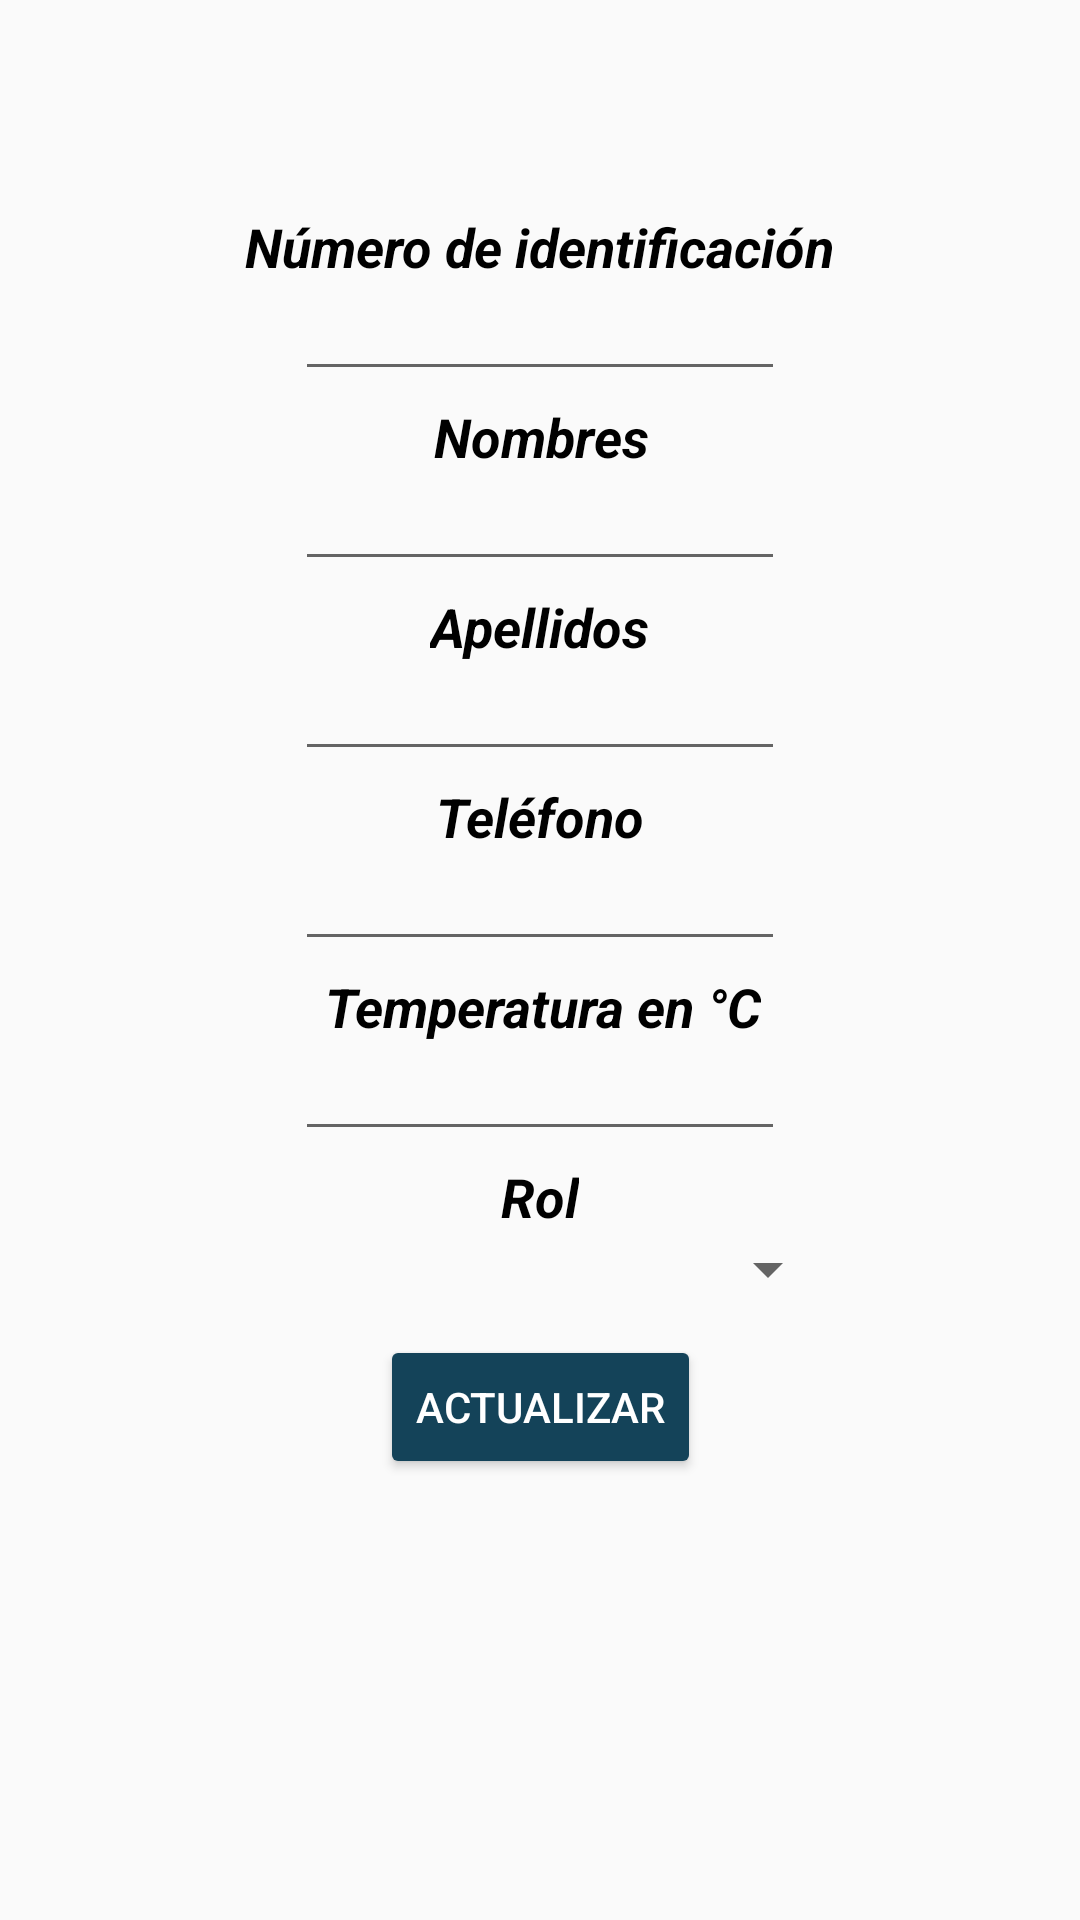

The Android layout XML behind this screen, and the referenced resources:
<!-- AndroidManifest.xml: application theme Theme.AppCompat.Light.NoActionBar -->
<!-- res/layout/activity_actualiza_registro.xml -->
<?xml version="1.0" encoding="utf-8"?>
<androidx.constraintlayout.widget.ConstraintLayout xmlns:android="http://schemas.android.com/apk/res/android"
    xmlns:app="http://schemas.android.com/apk/res-auto"
    xmlns:tools="http://schemas.android.com/tools"
    android:id="@+id/linearLayout"
    android:layout_width="match_parent"
    android:layout_height="match_parent"
    android:background="@drawable/fondo_principal"
    tools:context=".vista.ActualizaRegistro">

    <Button
        android:id="@+id/botonActualizar"
        android:layout_width="wrap_content"
        android:layout_height="wrap_content"
        android:layout_marginStart="100dp"
        android:layout_marginLeft="100dp"
        android:layout_marginTop="10dp"
        android:layout_marginEnd="100dp"
        android:layout_marginRight="100dp"
        android:onClick="actualizar"
        android:text="@string/botonActualizar"
        android:textColor="@color/white"
        app:backgroundTint="#144359"
        app:layout_constraintEnd_toEndOf="parent"
        app:layout_constraintStart_toStartOf="parent"
        app:layout_constraintTop_toBottomOf="@+id/spinnerActualizacionRol" />

    <TextView
        android:id="@+id/textViewNombres"
        android:layout_width="wrap_content"
        android:layout_height="wrap_content"
        android:layout_marginStart="100dp"
        android:layout_marginLeft="100dp"
        android:layout_marginTop="3dp"
        android:layout_marginEnd="100dp"
        android:layout_marginRight="100dp"
        android:text="@string/textViewNombres"
        android:textColor="@color/black"
        android:textSize="18sp"
        android:textStyle="bold|italic"
        app:layout_constraintEnd_toEndOf="parent"
        app:layout_constraintHorizontal_bias="0.507"
        app:layout_constraintStart_toStartOf="parent"
        app:layout_constraintTop_toBottomOf="@+id/editTextActualizacionIdentificacion" />

    <TextView
        android:id="@+id/textViewIdentificacion"
        android:layout_width="wrap_content"
        android:layout_height="wrap_content"
        android:layout_marginStart="100dp"
        android:layout_marginLeft="100dp"
        android:layout_marginTop="70dp"
        android:layout_marginEnd="100dp"
        android:layout_marginRight="100dp"
        android:text="@string/textViewIdentificacion"
        android:textColor="@color/black"
        android:textSize="18sp"
        android:textStyle="bold|italic"
        app:layout_constraintEnd_toEndOf="parent"
        app:layout_constraintStart_toStartOf="parent"
        app:layout_constraintTop_toTopOf="parent" />

    <TextView
        android:id="@+id/textViewActualizar"
        android:layout_width="wrap_content"
        android:layout_height="wrap_content"
        android:layout_marginStart="100dp"
        android:layout_marginLeft="100dp"
        android:layout_marginTop="3dp"
        android:layout_marginEnd="100dp"
        android:layout_marginRight="100dp"
        android:text="@string/textViewApellidos"
        android:textColor="@color/black"
        android:textSize="18sp"
        android:textStyle="bold|italic"
        app:layout_constraintEnd_toEndOf="parent"
        app:layout_constraintStart_toStartOf="parent"
        app:layout_constraintTop_toBottomOf="@+id/editTextActualizacionNombres" />

    <TextView
        android:id="@+id/textViewEliminar"
        android:layout_width="wrap_content"
        android:layout_height="wrap_content"
        android:layout_marginStart="100dp"
        android:layout_marginLeft="100dp"
        android:layout_marginTop="3dp"
        android:layout_marginEnd="100dp"
        android:layout_marginRight="100dp"
        android:text="@string/textViewTelefono"
        android:textColor="@color/black"
        android:textSize="18sp"
        android:textStyle="bold|italic"
        app:layout_constraintEnd_toEndOf="parent"
        app:layout_constraintStart_toStartOf="parent"
        app:layout_constraintTop_toBottomOf="@+id/editTextActualizacionApellidos" />

    <TextView
        android:id="@+id/textViewTemperatura"
        android:layout_width="wrap_content"
        android:layout_height="wrap_content"
        android:layout_marginStart="100dp"
        android:layout_marginLeft="100dp"
        android:layout_marginTop="3dp"
        android:layout_marginEnd="100dp"
        android:layout_marginRight="100dp"
        android:text="@string/textViewTemperatura"
        android:textColor="@color/black"
        android:textSize="18sp"
        android:textStyle="bold|italic"
        app:layout_constraintEnd_toEndOf="parent"
        app:layout_constraintHorizontal_bias="0.571"
        app:layout_constraintStart_toStartOf="parent"
        app:layout_constraintTop_toBottomOf="@+id/editTextActualizacionTelefono" />

    <TextView
        android:id="@+id/textViewRol"
        android:layout_width="wrap_content"
        android:layout_height="wrap_content"
        android:layout_marginStart="100dp"
        android:layout_marginLeft="100dp"
        android:layout_marginTop="3dp"
        android:layout_marginEnd="100dp"
        android:layout_marginRight="100dp"
        android:text="@string/textViewRol"
        android:textColor="@color/black"
        android:textSize="18sp"
        android:textStyle="bold|italic"
        app:layout_constraintEnd_toEndOf="parent"
        app:layout_constraintStart_toStartOf="parent"
        app:layout_constraintTop_toBottomOf="@+id/editTextActualizacionTemperatura" />

    <EditText
        android:id="@+id/editTextActualizacionIdentificacion"
        android:layout_width="wrap_content"
        android:layout_height="0dp"
        android:layout_marginStart="100dp"
        android:layout_marginLeft="100dp"
        android:layout_marginEnd="100dp"
        android:layout_marginRight="100dp"
        android:ems="10"
        android:hint="@string/hinteditTextVacio"
        android:importantForAutofill="no"
        android:inputType="number"
        android:text="@string/editTextActualizaIdentificacion"
        android:textColor="@color/black"
        android:textSize="14sp"
        app:layout_constraintEnd_toEndOf="parent"
        app:layout_constraintStart_toStartOf="parent"
        app:layout_constraintTop_toBottomOf="@+id/textViewIdentificacion" />

    <EditText
        android:id="@+id/editTextActualizacionNombres"
        android:layout_width="wrap_content"
        android:layout_height="0dp"
        android:layout_marginStart="100dp"
        android:layout_marginLeft="100dp"
        android:layout_marginEnd="100dp"
        android:layout_marginRight="100dp"
        android:ems="10"
        android:hint="@string/hinteditTextVacio"
        android:importantForAutofill="no"
        android:inputType="textPersonName"
        android:text="@string/editTextActualizaNombres"
        android:textColor="@color/black"
        android:textSize="14sp"
        app:layout_constraintEnd_toEndOf="parent"
        app:layout_constraintStart_toStartOf="parent"
        app:layout_constraintTop_toBottomOf="@+id/textViewNombres" />

    <EditText
        android:id="@+id/editTextActualizacionApellidos"
        android:layout_width="wrap_content"
        android:layout_height="0dp"
        android:layout_marginStart="100dp"
        android:layout_marginLeft="100dp"
        android:layout_marginEnd="100dp"
        android:layout_marginRight="100dp"
        android:ems="10"
        android:hint="@string/hinteditTextVacio"
        android:importantForAutofill="no"
        android:inputType="textPersonName"
        android:text="@string/editTextActualizaApellidos"
        android:textColor="@color/black"
        android:textSize="14sp"
        app:layout_constraintEnd_toEndOf="parent"
        app:layout_constraintStart_toStartOf="parent"
        app:layout_constraintTop_toBottomOf="@+id/textViewActualizar" />

    <EditText
        android:id="@+id/editTextActualizacionTelefono"
        android:layout_width="wrap_content"
        android:layout_height="0dp"
        android:layout_marginStart="100dp"
        android:layout_marginLeft="100dp"
        android:layout_marginEnd="100dp"
        android:layout_marginRight="100dp"
        android:ems="10"
        android:hint="@string/hinteditTextVacio"
        android:importantForAutofill="no"
        android:inputType="phone"
        android:text="@string/editTextActualizaTelefono"
        android:textColor="@color/black"
        android:textSize="14sp"
        app:layout_constraintEnd_toEndOf="parent"
        app:layout_constraintStart_toStartOf="parent"
        app:layout_constraintTop_toBottomOf="@+id/textViewEliminar" />

    <EditText
        android:id="@+id/editTextActualizacionTemperatura"
        android:layout_width="wrap_content"
        android:layout_height="wrap_content"
        android:layout_marginStart="100dp"
        android:layout_marginLeft="100dp"
        android:layout_marginEnd="100dp"
        android:layout_marginRight="100dp"
        android:ems="10"
        android:hint="@string/hinteditTextVacio"
        android:importantForAutofill="no"
        android:inputType="numberDecimal"
        android:text="@string/editTextActualizaTemperatura"
        android:textColor="@color/black"
        android:textSize="14sp"
        app:layout_constraintEnd_toEndOf="parent"
        app:layout_constraintStart_toStartOf="parent"
        app:layout_constraintTop_toBottomOf="@+id/textViewTemperatura" />

    <Spinner
        android:id="@+id/spinnerActualizacionRol"
        android:layout_width="200dp"
        android:layout_height="wrap_content"
        android:layout_marginStart="100dp"
        android:layout_marginLeft="100dp"
        android:layout_marginEnd="100dp"
        android:layout_marginRight="100dp"
        app:layout_constraintEnd_toEndOf="parent"
        app:layout_constraintStart_toStartOf="parent"
        app:layout_constraintTop_toBottomOf="@+id/textViewRol" />

</androidx.constraintlayout.widget.ConstraintLayout>
<!-- resources referenced by this layout -->
<resources>
  <color name="black">#FF000000</color>
  <color name="white">#FFFFFFFF</color>
  <string name="botonActualizar">Actualizar</string>
  <string name="editTextActualizaApellidos" />string&gt;
  <string name="editTextActualizaIdentificacion" />string&gt;
  <string name="editTextActualizaNombres" />string&gt;
  <string name="editTextActualizaTelefono" />string&gt;
  <string name="editTextActualizaTemperatura" />string&gt;
  <string name="hinteditTextVacio" />string&gt;
  <string name="textViewApellidos">Apellidos</string>string&gt;
  <string name="textViewIdentificacion">Número de identificación</string>string&gt;
  <string name="textViewNombres">Nombres</string>string&gt;
  <string name="textViewRol">Rol</string>string&gt;
  <string name="textViewTelefono">Teléfono</string>string&gt;
  <string name="textViewTemperatura">Temperatura en °C</string>string&gt;
</resources>
